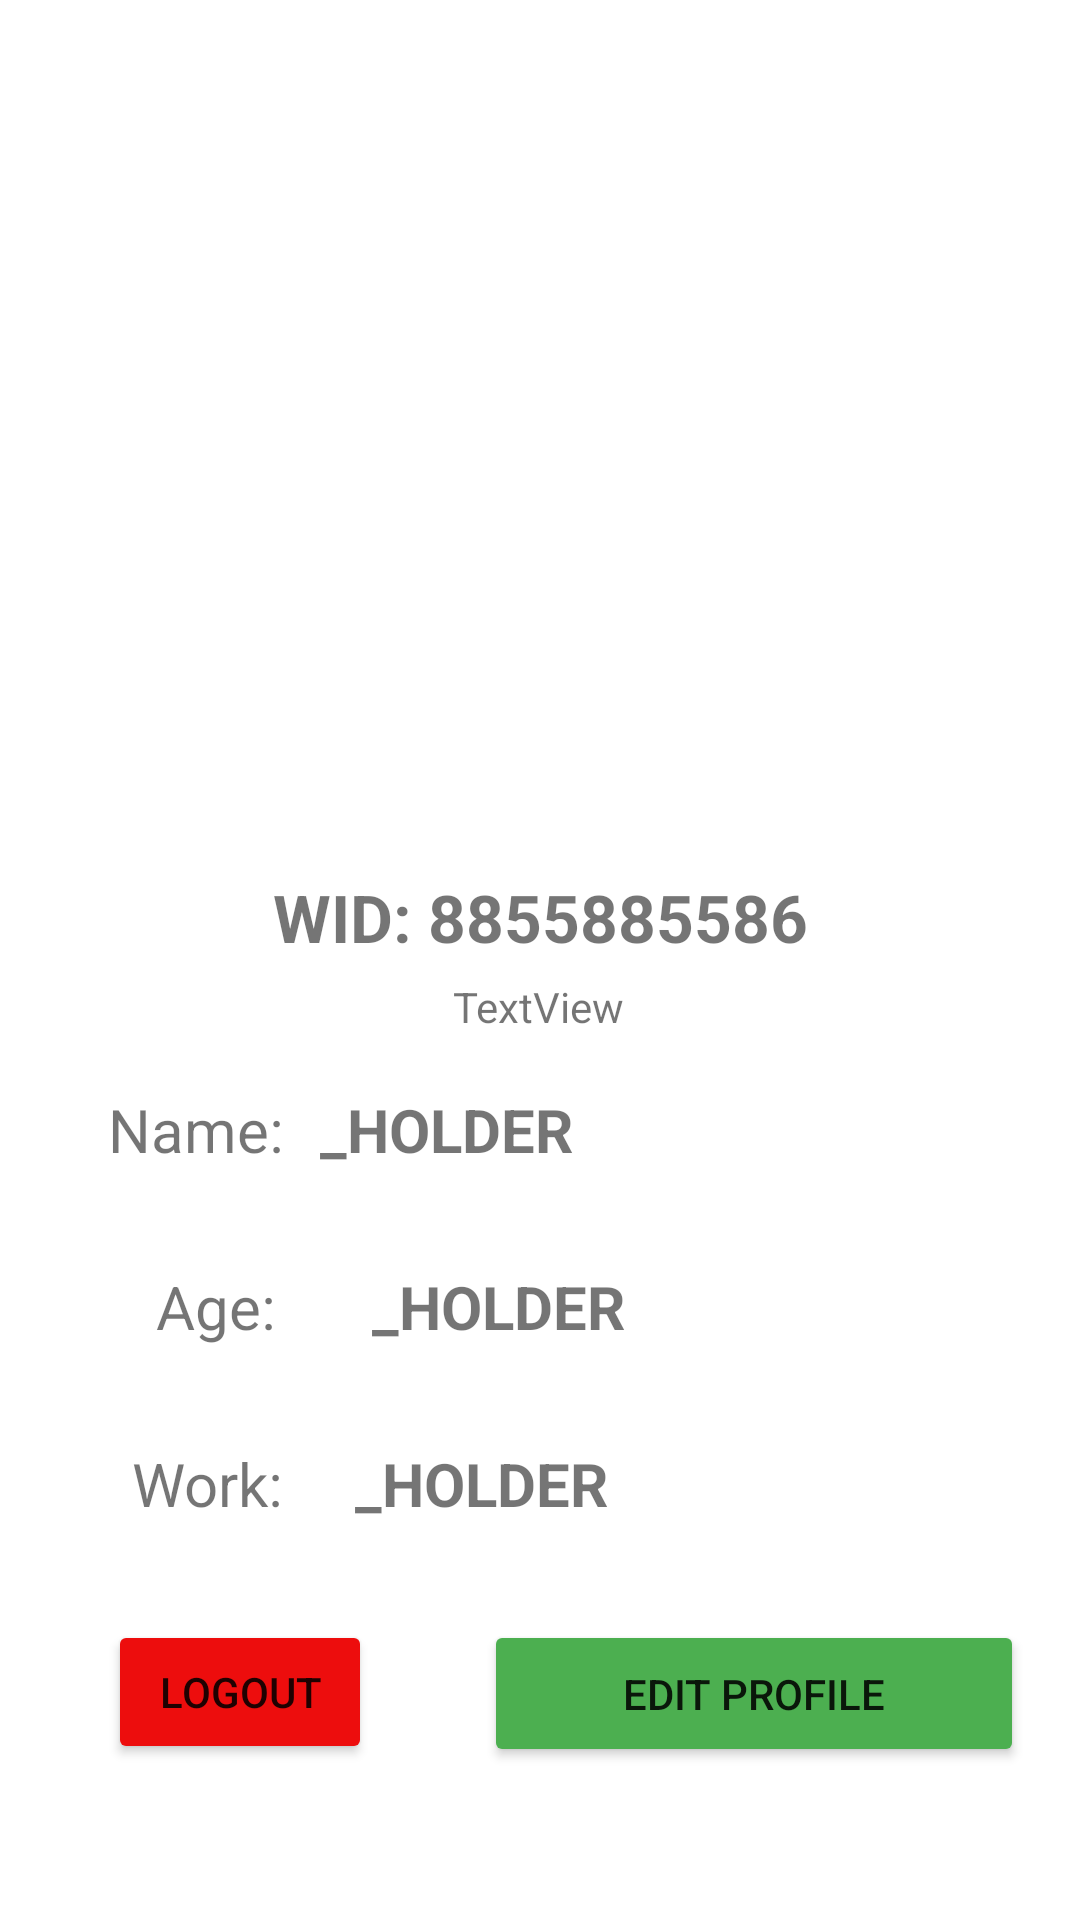

Write the Android layout XML for this screen, with the resource values it uses.
<!-- AndroidManifest.xml: application theme Theme.SnapJobWorker -->
<!-- res/layout/fragment_profile.xml -->
<?xml version="1.0" encoding="utf-8"?>
<androidx.constraintlayout.widget.ConstraintLayout xmlns:app="http://schemas.android.com/apk/res-auto"
    xmlns:tools="http://schemas.android.com/tools"
    android:layout_width="match_parent"
    android:layout_height="match_parent"
    xmlns:android="http://schemas.android.com/apk/res/android">

    <ImageView
        android:id="@+id/workerPic"
        android:layout_width="197dp"
        android:layout_height="203dp"
        android:layout_marginTop="72dp"
        android:src="@drawable/watson_amelia_portrait"
        app:layout_constraintEnd_toEndOf="parent"
        app:layout_constraintStart_toStartOf="parent"
        app:layout_constraintTop_toTopOf="parent"
        android:clickable="true"/>

    <TextView
        android:id="@+id/workerName"
        android:layout_width="wrap_content"
        android:layout_height="wrap_content"
        android:layout_marginTop="88dp"
        android:layout_marginEnd="148dp"
        android:text="_HOLDER"
        android:textSize="20dp"
        android:textStyle="bold"
        app:layout_constraintEnd_toEndOf="parent"
        app:layout_constraintHorizontal_bias="0.365"
        app:layout_constraintStart_toEndOf="@+id/textView"
        app:layout_constraintTop_toBottomOf="@+id/workerPic" />

    <TextView
        android:id="@+id/workerAge"
        android:layout_width="wrap_content"
        android:layout_height="wrap_content"
        android:layout_marginStart="32dp"
        android:layout_marginTop="32dp"
        android:text="_HOLDER"
        android:textSize="20dp"
        android:textStyle="bold"
        app:layout_constraintEnd_toEndOf="parent"
        app:layout_constraintHorizontal_bias="0.0"
        app:layout_constraintStart_toEndOf="@+id/textView2"
        app:layout_constraintTop_toBottomOf="@+id/workerName" />

    <TextView
        android:id="@+id/workerWork"
        android:layout_width="wrap_content"
        android:layout_height="wrap_content"
        android:layout_marginTop="32dp"
        android:text="_HOLDER"
        android:textSize="20dp"
        android:textStyle="bold"
        app:layout_constraintEnd_toEndOf="parent"
        app:layout_constraintHorizontal_bias="0.13"
        app:layout_constraintStart_toEndOf="@+id/textView3"
        app:layout_constraintTop_toBottomOf="@+id/workerAge" />

    <TextView
        android:id="@+id/textView"
        android:layout_width="wrap_content"
        android:layout_height="wrap_content"
        android:layout_marginStart="36dp"
        android:layout_marginTop="88dp"
        android:text="Name:"
        android:textSize="20dp"
        app:layout_constraintStart_toStartOf="parent"
        app:layout_constraintTop_toBottomOf="@+id/workerPic" />

    <TextView
        android:id="@+id/textView3"
        android:layout_width="wrap_content"
        android:layout_height="wrap_content"
        android:layout_marginStart="44dp"
        android:layout_marginTop="32dp"
        android:text="Work:"
        android:textSize="20dp"
        app:layout_constraintStart_toStartOf="parent"
        app:layout_constraintTop_toBottomOf="@+id/textView2" />

    <TextView
        android:id="@+id/textView2"
        android:layout_width="wrap_content"
        android:layout_height="wrap_content"
        android:layout_marginStart="52dp"
        android:layout_marginTop="32dp"
        android:text="Age:"
        android:textSize="20dp"
        app:layout_constraintStart_toStartOf="parent"
        app:layout_constraintTop_toBottomOf="@+id/textView" />

    <TextView
        android:id="@+id/workerID"
        android:layout_width="wrap_content"
        android:layout_height="wrap_content"
        android:layout_marginTop="16dp"
        android:text="WID: 8855885586"
        app:layout_constraintEnd_toEndOf="parent"
        app:layout_constraintStart_toStartOf="parent"
        app:layout_constraintTop_toBottomOf="@+id/workerPic"
        android:textSize="22dp"
        android:textStyle="bold"/>

    <Button
        android:id="@+id/logout"
        android:layout_width="wrap_content"
        android:layout_height="wrap_content"
        android:layout_marginStart="36dp"
        android:text="Logout"
        app:backgroundTint="#ED0D0D"
        app:layout_constraintBottom_toBottomOf="parent"
        app:layout_constraintStart_toStartOf="parent"
        app:layout_constraintTop_toBottomOf="@+id/workerWork"
        app:layout_constraintVertical_bias="0.382" />

    <TextView
        android:id="@+id/statusJ"
        android:layout_width="wrap_content"
        android:layout_height="wrap_content"
        android:text="TextView"
        app:layout_constraintBottom_toTopOf="@+id/logout"
        app:layout_constraintEnd_toEndOf="parent"
        app:layout_constraintHorizontal_bias="0.498"
        app:layout_constraintStart_toStartOf="parent"
        app:layout_constraintTop_toBottomOf="@+id/workerID"
        app:layout_constraintVertical_bias="0.029" />

    <Button
        android:id="@+id/editProfile"
        android:layout_width="180dp"
        android:layout_height="49dp"
        android:text="Edit Profile"
        app:backgroundTint="#4CAF50"
        app:layout_constraintBottom_toBottomOf="parent"
        app:layout_constraintEnd_toEndOf="parent"
        app:layout_constraintHorizontal_bias="0.666"
        app:layout_constraintStart_toEndOf="@+id/logout"
        app:layout_constraintTop_toBottomOf="@+id/workerWork"
        app:layout_constraintVertical_bias="0.385" />

</androidx.constraintlayout.widget.ConstraintLayout>
<!-- resources referenced by this layout -->
<resources>
  <style name="Theme.SnapJobWorker" parent="Theme.MaterialComponents.DayNight.NoActionBar">
          
          <item name="colorPrimary">#F4AC0C</item>
          <item name="colorPrimaryVariant">@color/black</item>
          <item name="colorOnPrimary">@color/white</item>
          
          <item name="colorSecondary">@color/teal_200</item>
          <item name="colorSecondaryVariant">@color/teal_700</item>
          <item name="colorOnSecondary">@color/black</item>
          
          <item name="android:statusBarColor" tools:targetApi="l">?attr/colorPrimaryVariant</item>
          
      </style>
  <!-- not gathered from this repository: default colours our renderer supplied (Android Studio template values) -->
  <color name="teal_200">#FF03DAC5</color>
  <color name="teal_700">#FF018786</color>
  <color name="black">#FF000000</color>
  <color name="white">#FFFFFFFF</color>
</resources>
